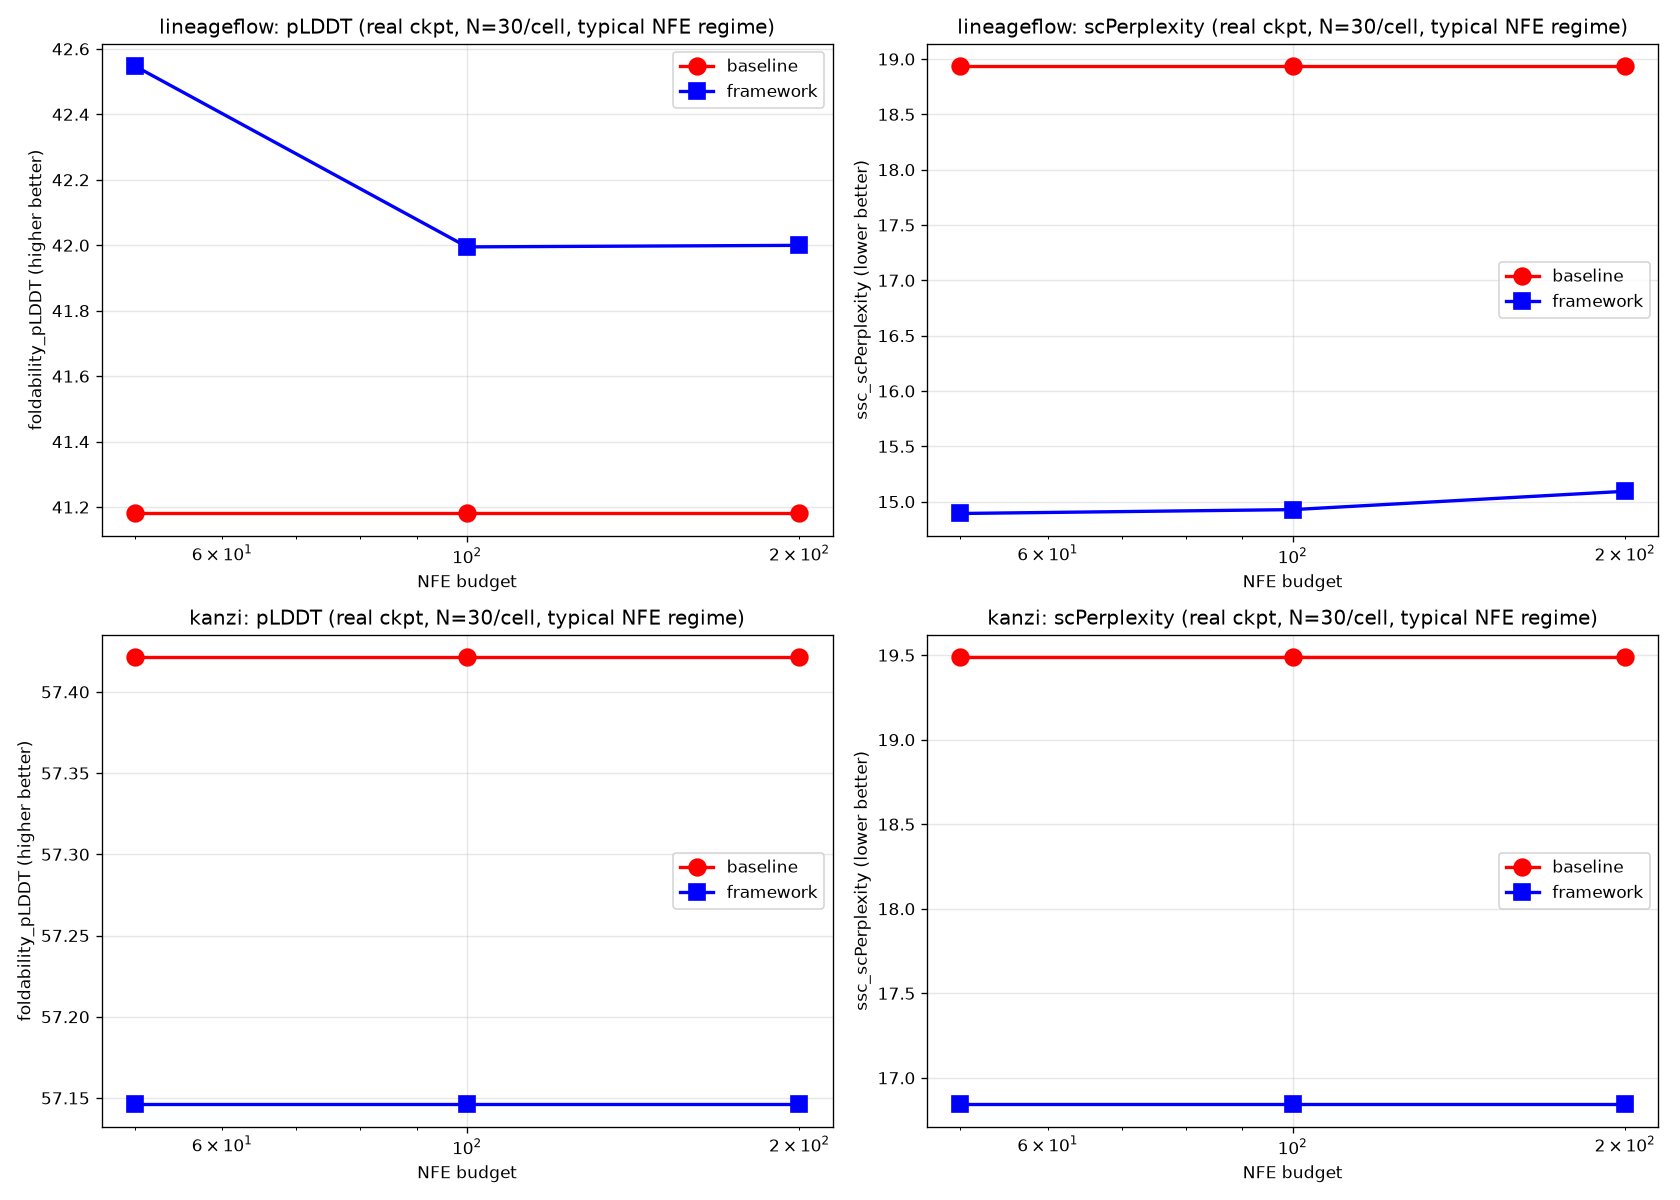

The table this chart was drawn from, first rows:
model, nfe, arm, plddt, scperp
lineageflow, 50, baseline, 41.18, 18.94
lineageflow, 50, framework, 42.55, 14.89
lineageflow, 100, baseline, 41.18, 18.94
lineageflow, 100, framework, 41.99, 14.93
lineageflow, 200, baseline, 41.18, 18.94
lineageflow, 200, framework, 42, 15.09
kanzi, 50, baseline, 57.42, 19.49
kanzi, 50, framework, 57.15, 16.84
kanzi, 100, baseline, 57.42, 19.49
kanzi, 100, framework, 57.15, 16.84
kanzi, 200, baseline, 57.42, 19.49
kanzi, 200, framework, 57.15, 16.84
